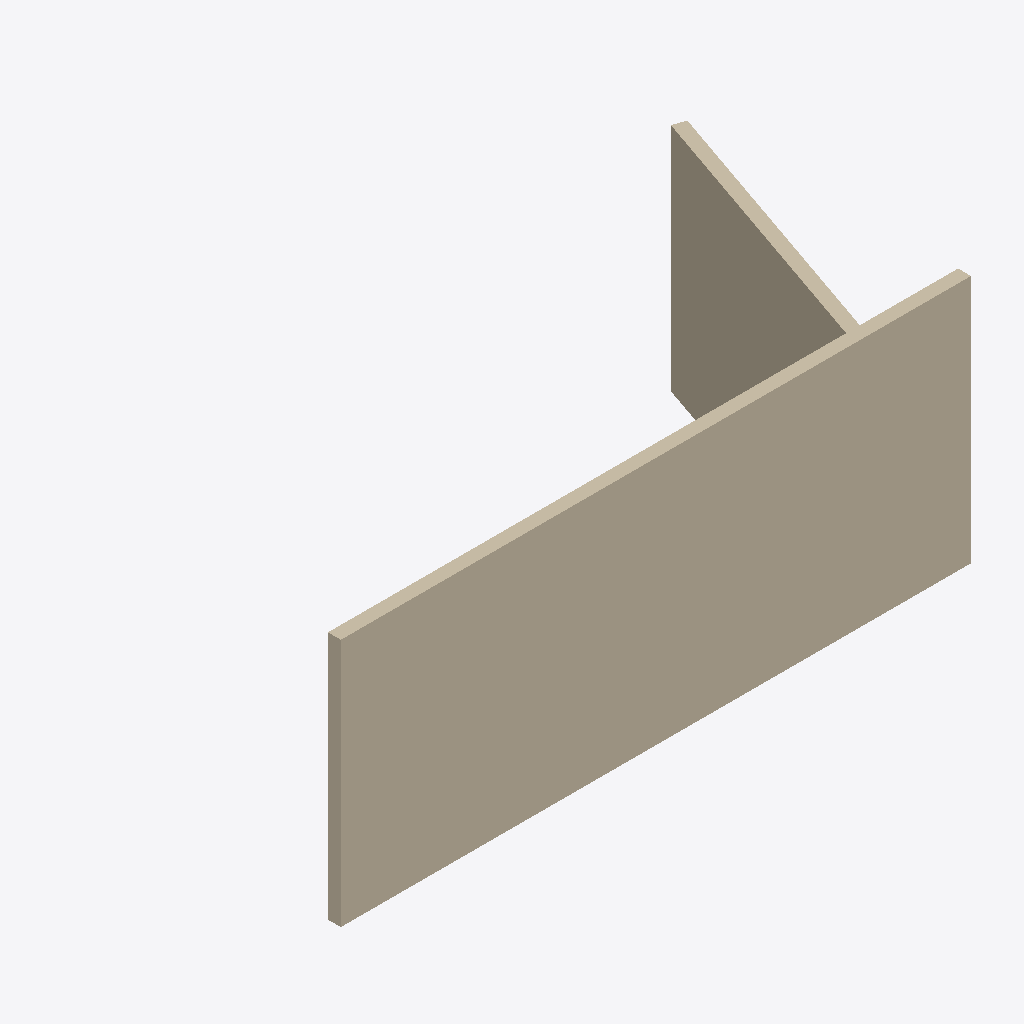
Isometric view of an IFC building model (IFC-SPF (STEP), schema IFC4, length unit metre), seen from the south-west, elements coloured by IFC class: 2 walls (beige).
Extent 6.0 m × 2.8 m × 2.3 m (x, y, z). Storeys (1): storey-1 at 0.00 m. Elements (2): 2 IfcWall.

HEADER;
FILE_DESCRIPTION(('ViewDefinition[DesignTransferView]'),'2;1');
FILE_NAME('/dev/null','2026-11-14T13:00:14+08:00',(''),(''),'IfcOpenShell 0.8.4','IfcOpenShell 0.8.4','Nobody');
FILE_SCHEMA(('IFC4'));
ENDSEC;
DATA;
#1=IFCPROJECT('2gInitpxTTfxvpqylpfNvj',$,'photo-room-e54cfba4d7744019a16a98fc8a828fe1',$,$,$,$,(#10,#15),#5);
#17=IFCSITE('1uQ$FgCVfVJeAJeQ0b0lR_',$,'Site (location unspecified)',$,$,$,$,$,$,$,$,$,$,$);
#18=IFCBUILDING('02zzahMA1UoeW8NiiQ0vEX',$,'Building (unverified)',$,$,$,$,$,$,$,$,$);
#21=IFCBUILDINGSTOREY('2KAg8tTm1G9BYtX_voQ98j',$,'storey-1',$,$,$,$,$,$,0.0);
#23=IFCWALL('1fX9NBs0LNlgLzjW0zP0T$',$,'wall-e416ac030192242f',$,$,#53,#39,$,$);
#60=IFCWALL('0Ed018sdbPShvKI96C2qIy',$,'wall-c9c0e60f0e4d7af6',$,$,#89,#76,$,$);
ENDSEC;
